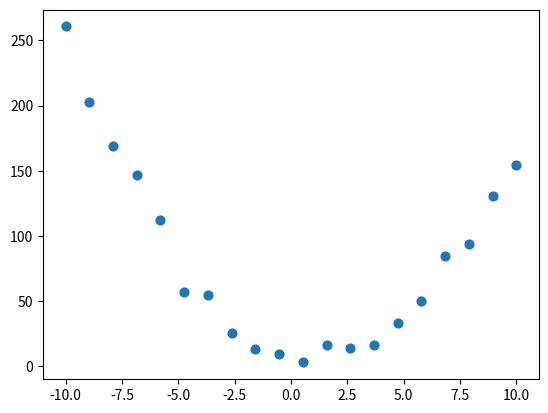

Recreate this plot in Python.
import numpy as np
import matplotlib.pyplot as plt

import numpy as np


class Quadratic:
    def __init__(
        self,
        n_points,
        a=2.0,
        b=-4.0,
        c=3.0,
        x_min=-10.0,
        x_max=10.0,
        noise_std=10.0
    ):
        self.X = np.linspace(
            x_min,
            x_max,
            n_points
        ).reshape(-1, 1)

        noise = (
            np.random.randn(
                n_points,
                1
            )
            * noise_std
        )

        self.Y = (
            a * self.X ** 2
            + b * self.X
            + c
            + noise
        )

        self.true_a = a
        self.true_b = b
        self.true_c = c


class DenseLayer:
    def __init__(self, n_neurons, n_inputs):
        self.weights = np.random.randn(n_inputs, n_neurons)
        self.biases = np.zeros((1, n_neurons))

    def forward(self, inputs):
        self.inputs = inputs
        self.output = np.dot(inputs, self.weights) + self.biases
    
    def backward(self, dvalues):
        self.dweights = np.dot(self.inputs.T, dvalues)
        self.dbiases = np.sum(dvalues, axis = 1, keepdims = True)
        dinputs = np.dot(dvalues, self.weights.T)
        return dinputs
    
np.random.seed(0)
inputs = Quadratic(n_points=20)
plt.scatter(inputs.X, inputs.Y, s = 40)
plt.show()
